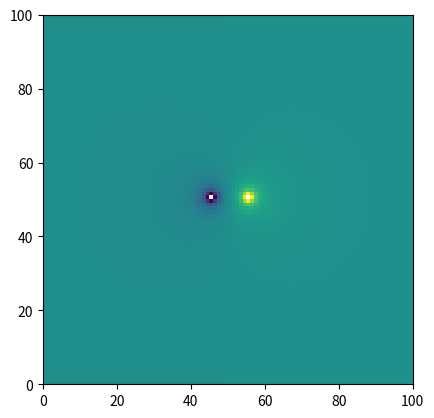

Here is the Python script that generated this plot:
# """
# problem 1:
# A plastic ball is dropped from a given height and we are given 
# the drag coefficient. 
# Write a Python program that uses Euler's equations to calculate time in the air
# """

## import anything necessary
from numpy import pi, empty, sqrt
from matplotlib.pyplot import imshow, show

# ##define variables
# mass_ball = 49.5 # grams
# radius_ball = 1.36 # cm
# height = 36.7 # m
# air_density = 1.2 # kg/m^3
# g = 9.8 
# y = 36.7
# velocity = 0
# time = 0

# # define equations
# def get_acceleration():
#     a = -g - (drag_c * air_density * pi * (radius_ball**2) * (velocity**2))/ 2 * mass_ball
#     return a

# def get_velocity(acceleration):
#     v_new = velocity + acceleration * time
#     return v_new

# def get_y_value(acceleration):
#     y_new = y + velocity * time + .5 * acceleration * time**2
#     return y_new

# # the while loop where all the magic happens
# # an if-statement to determine the drag coefficient
# while y>0:
#     if velocity<10:
#         drag_c = 0.5
#     elif velocity>=10:
#         drag_c = 0.7 - 0.02 * velocity
#     # calculate values for the next step
#     a_new = get_acceleration()
#     v_new = get_velocity(a_new)
#     y_new = get_y_value(a_new)
#     # set them to be the new ones for the next calculation
#     velocity = v_new
#     y = y_new
#     time += 0.01

# # print values... hopefully
# print(f"time passed until the ball hits the ground: {time} seconds")
# ## Wait did that actually work?

"""
problem 2:
we are given an electric dipole
make a density plot of the voltage due to the electric dipole
I got most of my logic from example 3.1 on page 108
"""
# define variables
q1 = 3.5e-6
q2 = -3.5e-6
distance = 10 # between the charges, cm
k = 8.99e9 # Nm^2/C^2
side = 100 # how big is the graph? cm
spacing = 1 # spacing of points, cm
points = 100

## calculate the position of the dipole
x1 = side/2 + distance/2
y1 = side/2
x2 = side/2 - distance/2
y2 = side/2

## make an array for the voltage values
voltages = empty([points, points],float)

## calculate the values for the array
for i in range(points):
    y = spacing * i
    for j in range(points):
        x = spacing * j
        r_charge1 = sqrt((x-x1)**2 + (y-y1)**2)
        r_charge2 = sqrt((x-x2)**2 + (y-y2)**2)
        voltages[i,j] = k * (q1 / r_charge1 + q2 / r_charge2)

## plot the thing and hope for the best
imshow(voltages, origin="lower", extent=[0, side, 0, side])
show()

# """
# Problem 3:
# Given a mass spectrometer and an equation for the mass of an ion traveling 
# through the delta V and a magnetic field.

# Write a Python program that asks a user for a value of delta V and gives the mass 
# in atomic mass units (u) as the output. Use one user-defined function to 
# calculate the mass in kg and a second user-defined function to 
# convert the mass from kg to atomic mass units. 
# """
# print()
# ## define variables
# distance = .075 # m
# mag_field = .03 # T
# electron_charge = 1.6e-19 # C

# #convert kilograms to u, divide by conversion factor
# def kg_to_amu(kg):
#     u = kg / 1.661e-27
#     return u

# # calculate the mass with the value from the user
# def find_mass(delta_v):
#     mass = (distance**2 * mag_field**2 * electron_charge) / (8 * delta_v)
#     return mass 

# # get the value from the user
# delta_v = float(input("Enter the accelerating potential: "))
# mass_kg = find_mass(delta_v)
# mass_u = kg_to_amu(mass_kg)
# print(f"The mass of the ion in atomic units is {mass_u}")
# ## I assume this works? There's no values to test to make sure it works.
